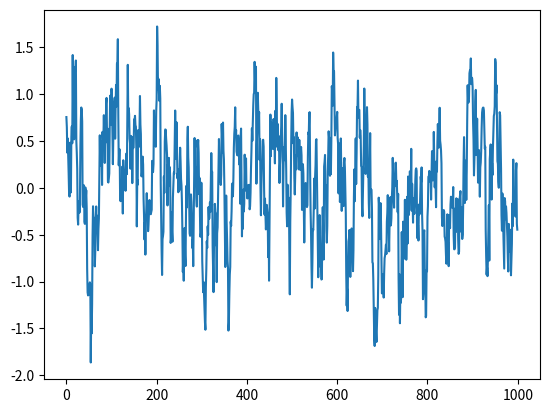

Write Python code to recreate this figure.
# Licensed to the Apache Software Foundation (ASF) under one
# or more contributor license agreements.  See the NOTICE file
# distributed with this work for additional information
# regarding copyright ownership.  The ASF licenses this file
# to you under the Apache License, Version 2.0 (the
# "License"); you may not use this file except in compliance
# with the License.  You may obtain a copy of the License at
#
#   http://www.apache.org/licenses/LICENSE-2.0
#
# Unless required by applicable law or agreed to in writing,
# software distributed under the License is distributed on an
# "AS IS" BASIS, WITHOUT WARRANTIES OR CONDITIONS OF ANY
# KIND, either express or implied.  See the License for the
# specific language governing permissions and limitations
# under the License.

import numpy as np


class BaseStrategy(object):
    """
    Base class of exploration strategy.
    """

    def get_action(self, obs, policy):

        raise NotImplementedError

    def reset(self):

        pass


class OUStrategy(BaseStrategy):
    """
    Ornstein-Uhlenbeck process: dxt = theta * (mu - xt) * dt + sigma * dWt
    where Wt denotes the Wiener process.
    """

    def __init__(self, env_spec, mu=0, theta=0.15, sigma=0.3):

        self.mu = mu
        self.theta = theta
        self.sigma = sigma
        self.action_space = env_spec.action_space
        self.state = np.ones(self.action_space.flat_dim) * self.mu

    def evolve_state(self):

        x = self.state
        dx = self.theta * (self.mu - x) + self.sigma * np.random.randn(len(x))
        self.state = x + dx

        return self.state

    def reset(self):

        self.state = np.ones(self.action_space.flat_dim) * self.mu

    def get_action(self, obs, policy):

        # get_action accepts a 2D tensor with one row
        obs = obs.reshape((1, -1))
        action = policy.get_action(obs)
        increment = self.evolve_state()

        return np.clip(action + increment,
                       self.action_space.low,
                       self.action_space.high)


if __name__ == "__main__":

    class Env1(object):

        def __init__(self):
            self.action_space = Env2()


    class Env2(object):

        def __init__(self):
            self.flat_dim = 2


    env_spec = Env1()
    test = OUStrategy(env_spec)

    states = []
    for i in range(1000):
        states.append(test.evolve_state()[0])
    import matplotlib.pyplot as plt

    plt.plot(states)
    plt.show()
